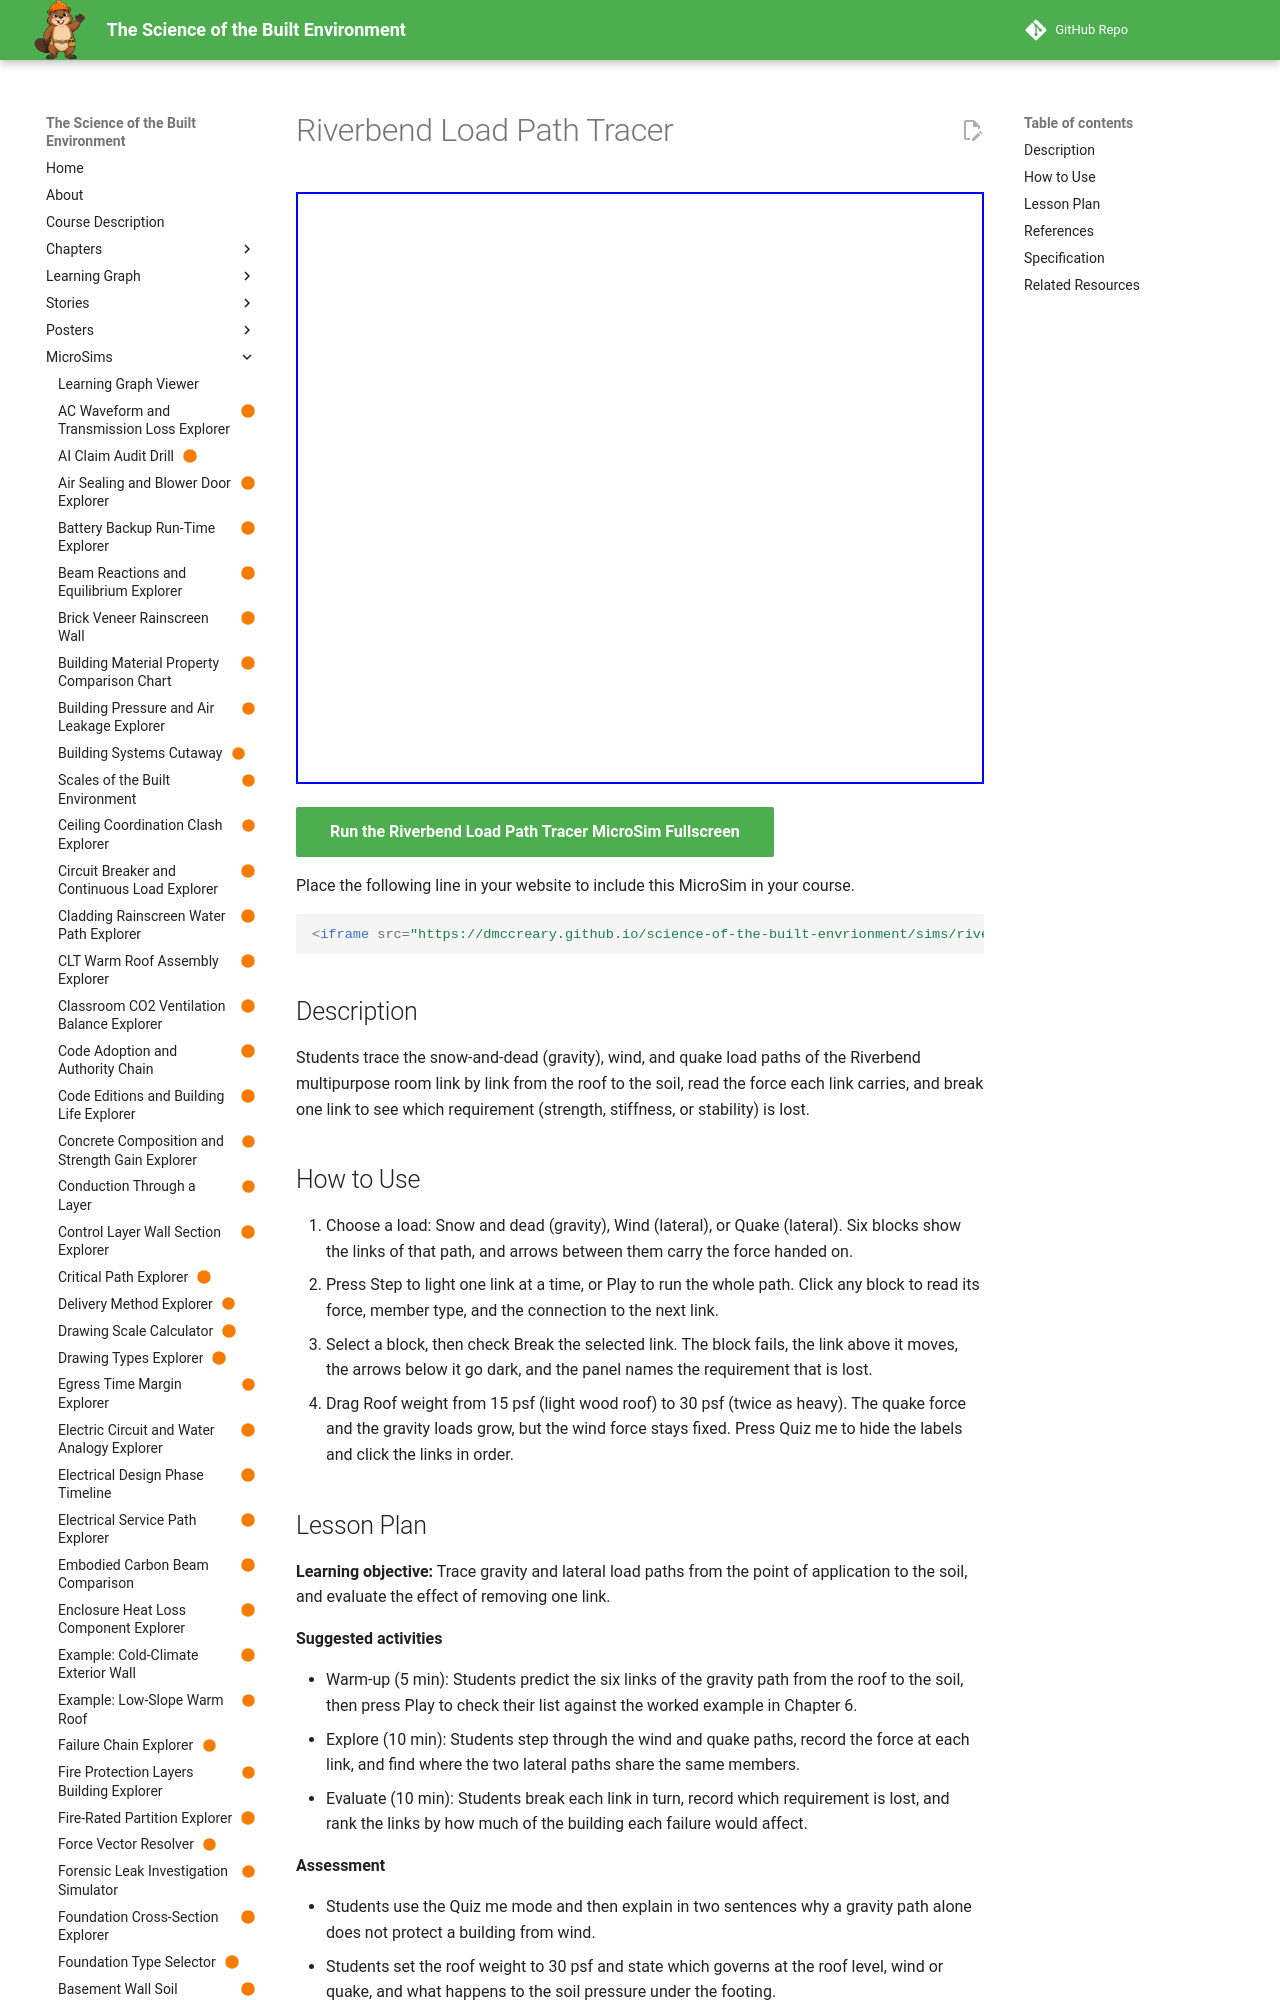

repository: dmccreary/science-of-the-built-envrionment · page: sims/riverbend-load-path-tracer/index.html · generator: mkdocs

---
title: "Riverbend Load Path Tracer"
description: "Students trace the snow-and-dead (gravity), wind, and quake load paths of the Riverbend multipurpose room link by link from the roof to the soil, read the force each link carries, and break one link to see which requirement (strength, stiffness, or stability) is lost."
image: /sims/riverbend-load-path-tracer/riverbend-load-path-tracer.png
og:image: /sims/riverbend-load-path-tracer/riverbend-load-path-tracer.png
twitter:image: /sims/riverbend-load-path-tracer/riverbend-load-path-tracer.png
social:
   cards: false
status: built
library: p5.js
bloom_level: Analyze, Evaluate
---

# Riverbend Load Path Tracer

<iframe src="main.html" width="100%" height="592" scrolling="no"></iframe>

[Run the Riverbend Load Path Tracer MicroSim Fullscreen](main.html){ .md-button .md-button--primary }

Place the following line in your website to include this MicroSim in your course.

```html
<iframe src="https://dmccreary.github.io/science-of-the-built-envrionment/sims/riverbend-load-path-tracer/main.html" width="100%" height="592" scrolling="no"></iframe>
```

## Description

Students trace the snow-and-dead (gravity), wind, and quake load paths of the Riverbend multipurpose room link by link from the roof to the soil, read the force each link carries, and break one link to see which requirement (strength, stiffness, or stability) is lost.

## How to Use

1. Choose a load: Snow and dead (gravity), Wind (lateral), or Quake (lateral). Six blocks show the links of that path, and arrows between them carry the force handed on.
2. Press Step to light one link at a time, or Play to run the whole path. Click any block to read its force, member type, and the connection to the next link.
3. Select a block, then check Break the selected link. The block fails, the link above it moves, the arrows below it go dark, and the panel names the requirement that is lost.
4. Drag Roof weight from 15 psf (light wood roof) to 30 psf (twice as heavy). The quake force and the gravity loads grow, but the wind force stays fixed. Press Quiz me to hide the labels and click the links in order.
